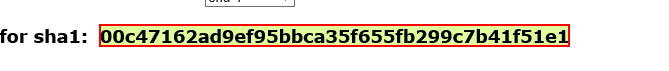
Task: Robotic Enterprise Framework
Workflow: SHA1Online_GetHashCode

Step 1: get-text from the element

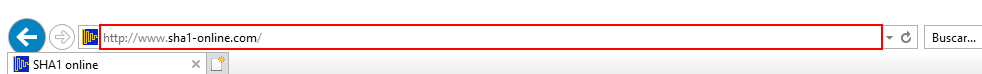
Step 2: type a value into the menu item 'Dirección' in window 'SHA1 online - Internet Explorer' (iexplore.exe)

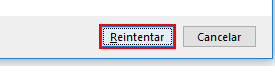
Step 3: click in window 'Windows Internet Explorer' (iexplore.exe)
